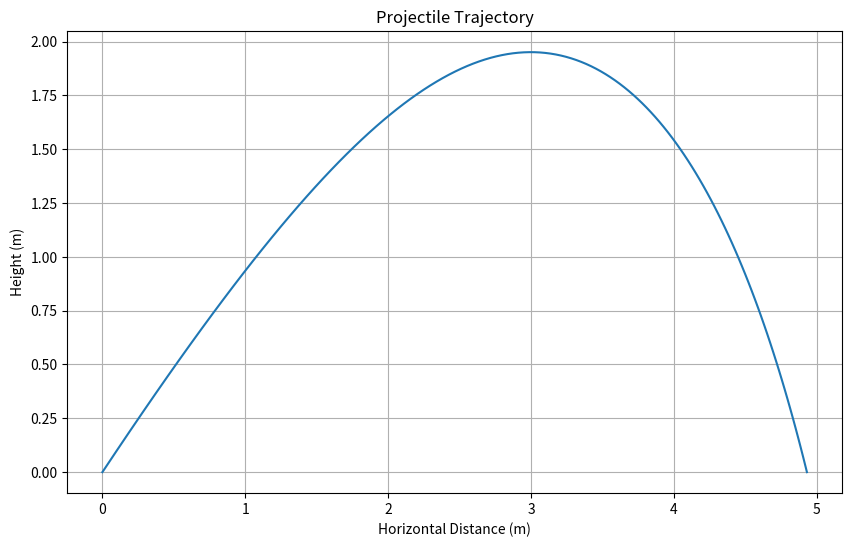
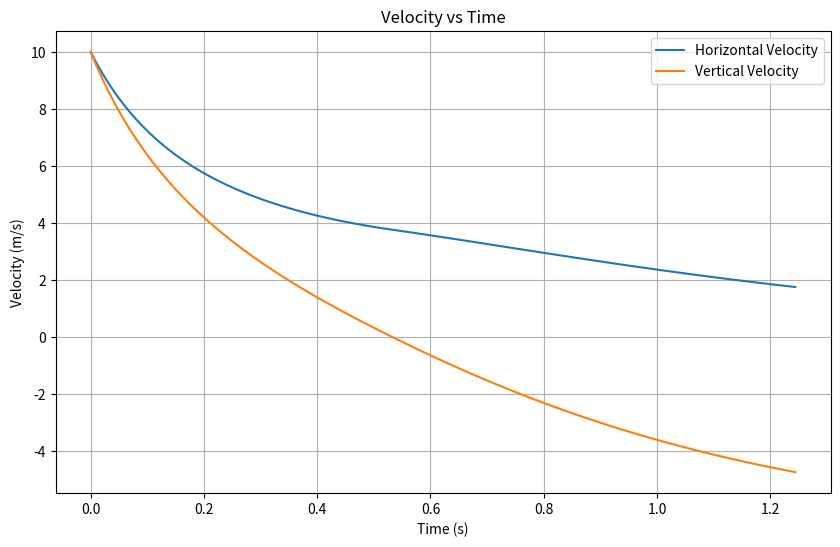

The matplotlib source for these figures, in order:
import math
import pandas as pd
import numpy as np
import matplotlib.pyplot as plt
from scipy.interpolate import CubicSpline
from scipy.integrate import quad

# Constants
rho = 1.225
g = 9.807


def calculate_drag_force(v_x, v_y, rho, A_front, A_bottom, Cdf, Cdb):
    #Calculates the speed vector magnitude
    v_mag = math.hypot(v_x, v_y)

    #Avoids division by zero if the objecft is no longer moving
    if v_mag == 0:
        return 0.0, 0.0

    #Calculates the direction cosines to scale the front and bottom areas
    cos = abs(v_x) / v_mag
    sin = abs(v_y) / v_mag

    #Calculates the effective drag area
    CdA = (Cdf * A_front * cos) + (Cdb * A_bottom * sin)

    #Calculates the magnitude of the total drag force
    F_drag = .5 * rho * CdA * (v_mag ** 2)

    #Projects the total drag force onto the x and y axis and reverses the direction
    F_drag_x = -F_drag * (v_x / v_mag)
    F_drag_y = -F_drag * (v_y / v_mag)

    return F_drag_x, F_drag_y


def generate_random_profile(length, num_points=6):
    """
    Generates a random aerodynamic profile of a given length
    """
    # Creates evenly spaced x coordinates from 0 to length
    x_coords = np.linspace(0, length, num_points)

    # Generates random y coordinates for the profile (thickness)
    y_coords = np.random.uniform(0.2, 2.5, num_points)

    # Makes the front and back of the profile to be at y=0
    y_coords[0] = 0
    y_coords[-1] = 0

    # Creates a continuous function through the points to represent the shape with smooth ends
    random_shape = CubicSpline(x_coords, y_coords, bc_type='clamped')

    return random_shape


# Potential function for calculating the drag coefficient
def estimate_cd(profile, length, area):
    """
    Estimates the drag coefficient of a given profile based on its shape and area
    """
    #Take 200 evenly spaced points as samples along length and finds peak half-width
    x_values = np.linspace(0, length, 200)
    max_y = max(abs(profile(x_values)))
    max_thickness = 2 * max_y  #Profile is symmetric about the centerline

    #Gives minimum Cd if the profile is completely flat
    if max_thickness == 0:
        return .05

    #Computes bounding rectangle area enclosing full profile
    bound_area = length * max_thickness
    fullness = area / bound_area  #Measures the bluntness / bloxiness of the shpae
    thickness_ratio = max_thickness / length

    cd_est = .15 + (.75 * fullness) + (.2 * min(thickness_ratio, 1))
    return cd_est


# RK4
def RK4(state, h, deriv):
    k1 = deriv(state)
    k2 = deriv(state + h/2 * k1)
    k3 = deriv(state + h/2 * k2)
    k4 = deriv(state + h * k3)
    return state + h/6 * (k1 + 2*k2 + 2*k3 + k4)


# Projectile Simulation
def trajectory_sim(p0, v0, mass, A_front, A_bottom, Cdf, Cdb, h, stop_height=0, max_steps=100000):
    if h <= 0:
        raise ValueError("h must be positive")
    if mass <= 0:
        raise ValueError("Mass must be positive")

    # Initial state: [x, y, vx, vy]
    state = np.array([*p0, *v0], dtype=float)
    positions = [state[:2].copy()]
    velocities = [state[2:].copy()]
    times = [0.0]

    # Derivative Function
    def deriv(state):
        x, y, vx, vy = state
        F_drag_x, F_drag_y = calculate_drag_force(vx, vy, rho, A_front, A_bottom, Cdf, Cdb)

        ax = F_drag_x / mass
        ay = -g + (F_drag_y / mass)

        # [dx/dt, dy/dt, dvx/dt, dvy/dt]
        return np.array([vx, vy, ax, ay])

    # Integration Loop
    t = 0.0
    for i in range(max_steps):
        previous = state.copy()

        # Advance simulation using RK4
        state = RK4(state, h, deriv)
        t_next = t + h

        # Check ground collision
        if state[1] <= stop_height:
            denom = previous[1] - state[1]
            alpha = (
                (previous[1] - stop_height) / denom if denom != 0 else 0
            )

            # Interpolate state at impact
            hit_state = previous + alpha * (state - previous)
            hit_state[1] = stop_height

            positions.append(hit_state[:2].copy())
            velocities.append(hit_state[2:].copy())
            times.append(t + alpha * h)

            return positions, velocities, times

        # Record current state
        positions.append(state[:2].copy())
        velocities.append(state[2:].copy())
        times.append(t_next)
        t = t_next

    raise RuntimeError("Maximum steps exceeded")


# Generate Random Profile & Aerodynamic Parameters
length = np.random.uniform(.5, 3.0)
front_profile = generate_random_profile(length)
bottom_profile = generate_random_profile(length)

A_front = 2 * quad(front_profile, 0, length)[0]   # Area under the front profile curve
A_bottom = 2 * quad(bottom_profile, 0, length)[0] # Area under the bottom profile curve

Cdf = estimate_cd(front_profile, length, A_front)
Cdb = estimate_cd(bottom_profile, length, A_bottom)

# Run Simulation
p, v, t = trajectory_sim(
    p0=(0, 0),
    v0=(10, 10),
    mass=3,
    A_front=A_front,
    A_bottom=A_bottom,
    Cdf=Cdf,
    Cdb=Cdb,
    h=0.01
)

# Get results
p = np.array(p)
v = np.array(v)
t = np.array(t)

# Graph 1: trajectory
plt.figure(figsize=(10, 6))
plt.plot(p[:, 0], p[:, 1])
plt.title("Projectile Trajectory")
plt.xlabel("Horizontal Distance (m)")
plt.ylabel("Height (m)")
plt.grid()
plt.show()

# Graph velocity
plt.figure(figsize=(10, 6))
plt.plot(t, v[:, 0], label="Horizontal Velocity")
plt.plot(t, v[:, 1], label="Vertical Velocity")
plt.title("Velocity vs Time")
plt.xlabel("Time (s)")
plt.ylabel("Velocity (m/s)")
plt.legend()
plt.grid()
plt.show()

# Making the data table
df = pd.DataFrame({
    "Time (s)": t,
    "X Position (m)": p[:, 0],
    "Y Position (m)": p[:, 1],
    "X Velocity (m/s)": v[:, 0],
    "Y Velocity (m/s)": v[:, 1]
})

# Display table
print(df)
